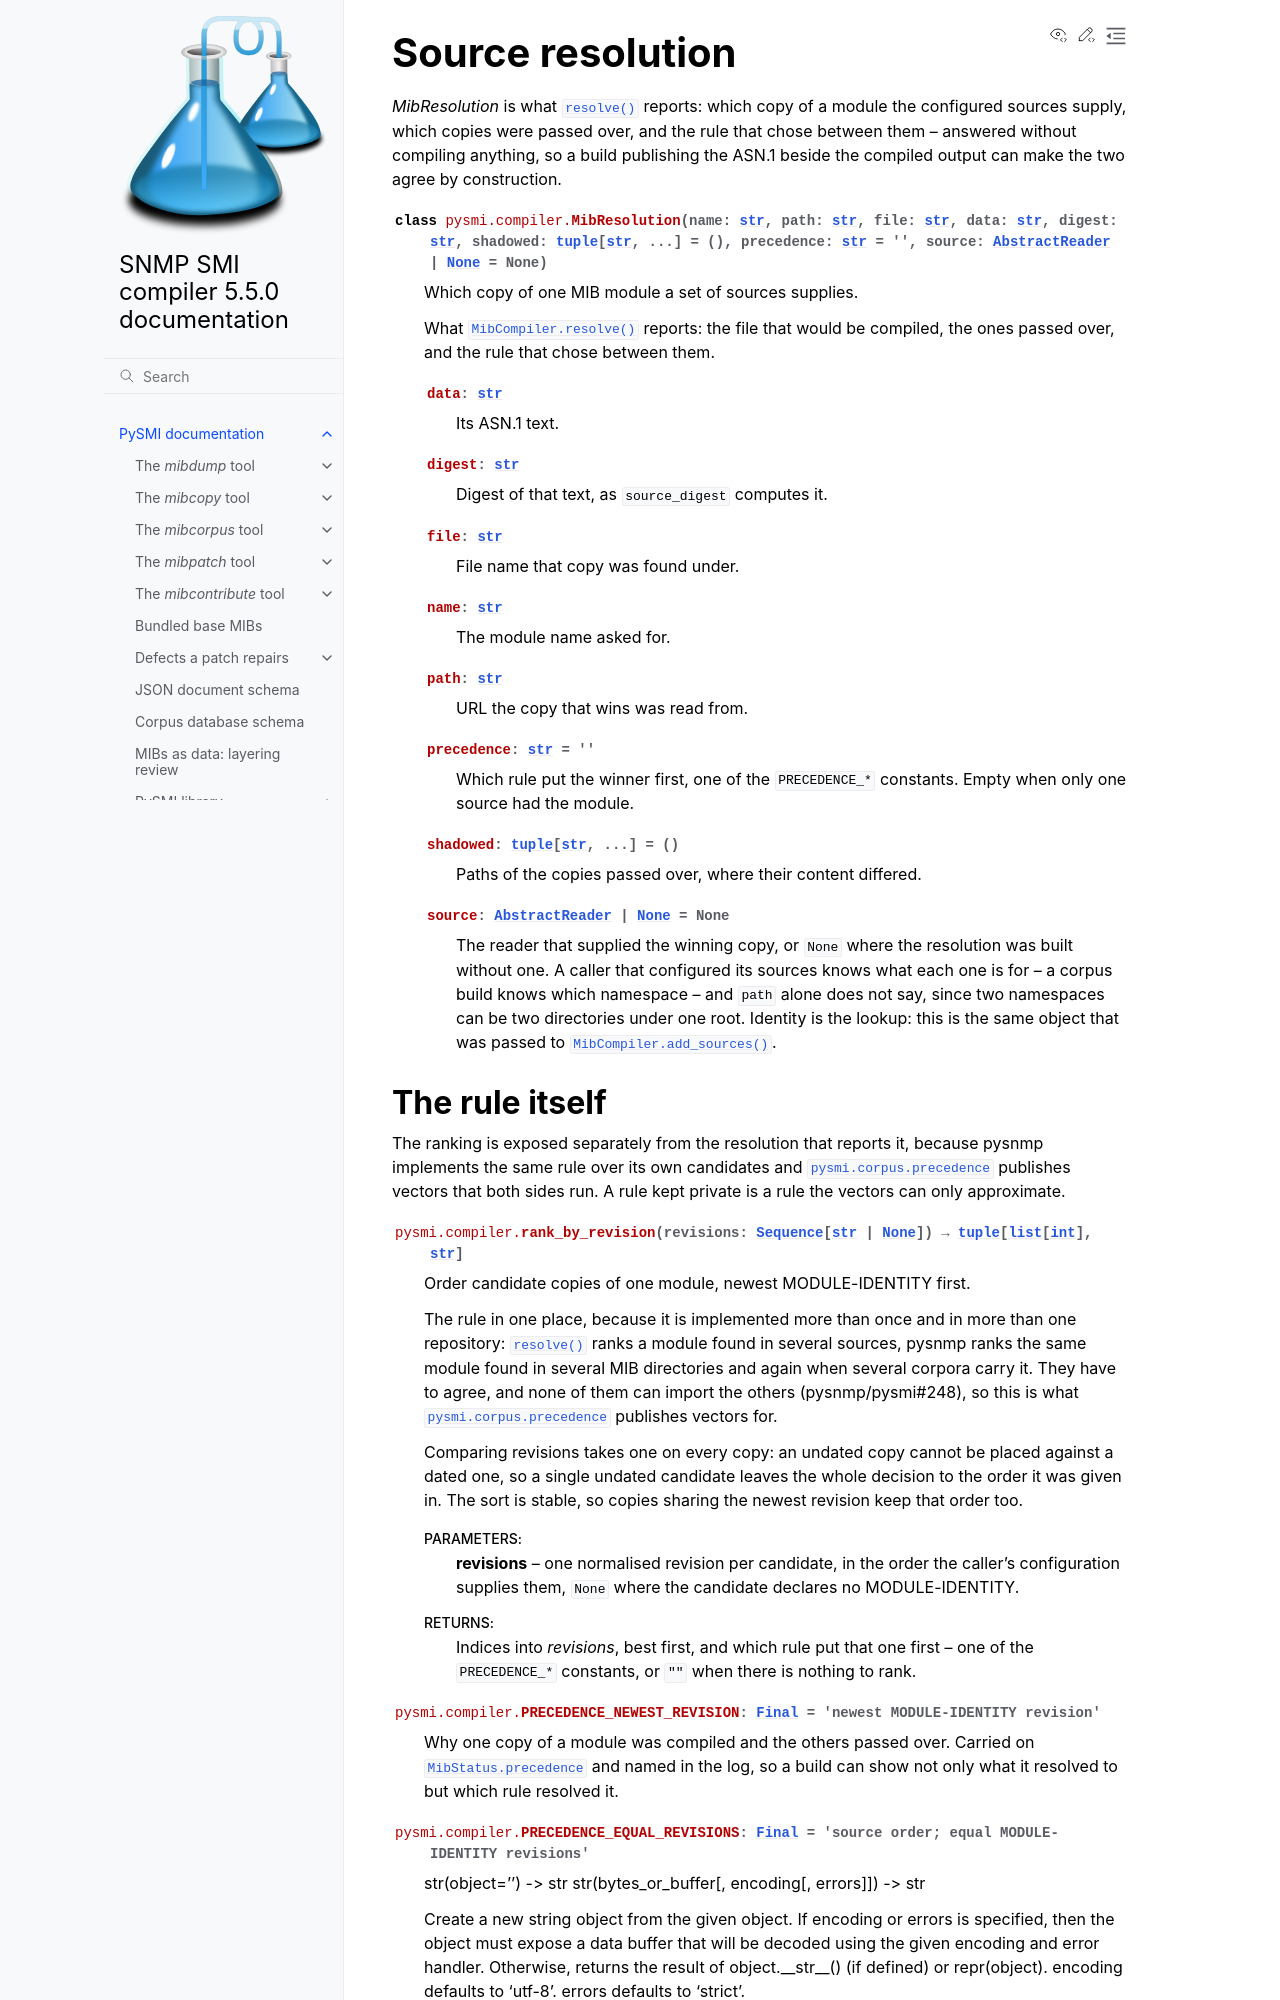

repository: pysnmp/pysmi · page: 5.5.0/pysmi/compiler/mibresolution.html · generator: sphinx

.. _reader.compiler.MibResolution:

Source resolution
-----------------

*MibResolution* is what :py:meth:`~pysmi.compiler.MibCompiler.resolve` reports:
which copy of a module the configured sources supply, which copies were passed
over, and the rule that chose between them -- answered without compiling
anything, so a build publishing the ASN.1 beside the compiled output can make
the two agree by construction.

.. autoclass:: pysmi.compiler.MibResolution
  :members:

.. _compiler.rank_by_revision:
